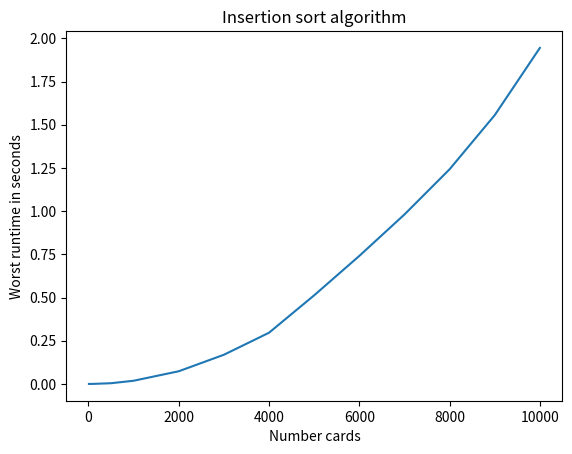

Recreate this plot in Python.
# Imports:

import random
import time
import matplotlib.pyplot as plt


# Functions:

def create_cards(num_cards):
    cards = list(range(num_cards, 0, -1))
    #random.shuffle(cards)
    return(cards)

def sorting(cards):
    for j in range(1, len(cards)):
        key = cards[j]
        i = j - 1
        while i >= 0 and cards[i] > key:
            cards[i+1] = cards[i]
            i -= 1
        cards[i+1]=key
    return(cards)

def worst_case_time(set_cards):
    start = time.time()
    sorting(cards)
    measure_time = time.time()-start
    print("Worst case time: " + "{0:.9f}".format(measure_time) + " seconds")
    return measure_time


# Execution:

worst_time_in_sec = []
number_of_cards = [10, 50, 100, 500, 1000, 2000, 3000, 4000, 5000, 6000, 7000, 8000, 9000, 10000]

for number_cards in range(14):
    cards = create_cards(number_of_cards[number_cards])
    time_in_sec = worst_case_time(cards)
    worst_time_in_sec.append(time_in_sec)
    

# Plotting:

plt.plot(number_of_cards, worst_time_in_sec)
plt.xlabel("Number cards")
plt.ylabel("Worst runtime in seconds")
plt.title("Insertion sort algorithm")
plt.show()

